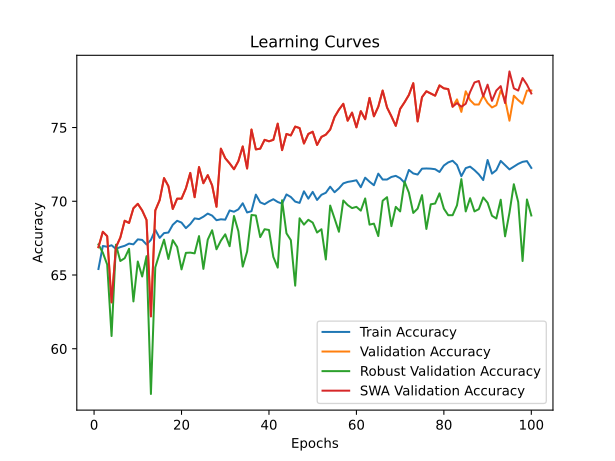

Data behind this chart, as committed beside it:
time; train_accuracy; train_loss; valid_accuracy; valid_loss; valid_accuracy_robust; valid_accuracy_swa; valid_accuracy_robust_swa
22,2314; 65,4057; 1,5039; 66,8828; 1,1944; 67,0690; 66,8828; 67,0690
44,6533; 66,9663; 1,2874; 67,9302; 1,0664; 66,5172; 67,9302; 66,5172
67,3637; 66,9164; 1,2745; 67,6309; 0,9738; 65,7069; 67,6309; 65,7069
90,7960; 67,0162; 1,2669; 63,1421; 0,9958; 60,8621; 63,1421; 60,8621
112,1524; 66,7665; 1,2663; 66,8828; 0,9787; 67,0517; 66,8828; 67,0517
134,7027; 66,8914; 1,2590; 67,5312; 0,9167; 65,9483; 67,5312; 65,9483
156,2913; 66,9788; 1,2428; 68,6783; 0,9413; 66,1379; 68,6783; 66,1379
178,4202; 67,1286; 1,2413; 68,5287; 0,9120; 66,7759; 68,5287; 66,7759
200,8646; 67,0787; 1,2328; 69,5262; 0,9321; 63,2069; 69,5262; 63,2069
222,9902; 67,4157; 1,2269; 69,8254; 0,8850; 65,9138; 69,8254; 65,9138
245,1600; 67,3783; 1,2310; 69,3766; 0,8928; 64,8966; 69,3766; 64,8966
257,7413; 67,0662; 1,2318; 68,7282; 0,8487; 66,2759; 68,7282; 66,2759
270,1513; 67,3783; 1,2158; 62,1945; 0,9724; 56,9310; 62,1945; 56,9310
283,4225; 68,0649; 1,2068; 69,3766; 0,9107; 65,5172; 69,3766; 65,5172
296,9398; 67,5156; 1,2161; 70,0748; 0,8505; 66,4828; 70,0748; 66,4828
309,8879; 67,8402; 1,2052; 71,5711; 0,7987; 67,3966; 71,5711; 67,3966
323,3832; 67,8777; 1,2070; 71,0224; 0,8004; 66,0862; 71,0224; 66,0862
336,5172; 68,4020; 1,1911; 69,4763; 0,8469; 67,3621; 69,4763; 67,3621
349,5925; 68,6767; 1,1959; 70,1746; 0,7982; 66,8966; 70,1746; 66,8966
362,8345; 68,5518; 1,1900; 70,1746; 0,8502; 65,3793; 70,1746; 65,3793
375,8524; 68,1773; 1,1915; 70,8728; 0,8009; 66,5000; 70,8728; 66,5000
388,5372; 68,4519; 1,1803; 71,9202; 0,7820; 66,5172; 71,9202; 66,5172
400,7112; 68,8390; 1,1749; 70,2743; 0,8269; 66,4655; 70,2743; 66,4655
413,2241; 68,7890; 1,1834; 72,3192; 0,7605; 67,6379; 72,3192; 67,6379
433,5978; 68,9513; 1,1723; 71,2219; 0,7836; 65,4138; 71,2219; 65,4138
452,7301; 69,1635; 1,1686; 71,7706; 0,7820; 67,3966; 71,7706; 67,3966
470,9954; 69,0262; 1,1758; 71,0723; 0,7777; 68,0345; 71,0723; 68,0345
487,9470; 68,7141; 1,1768; 69,6259; 0,7949; 66,7414; 69,6259; 66,7414
510,2894; 68,7765; 1,1701; 73,5661; 0,7414; 67,3276; 73,5661; 67,3276
533,2663; 68,7516; 1,1708; 72,9177; 0,7458; 67,7586; 72,9177; 67,7586
555,9338; 69,3758; 1,1587; 72,5686; 0,7483; 66,9483; 72,5686; 66,9483
577,7661; 69,2884; 1,1644; 72,1696; 0,7810; 69,0000; 72,1696; 69,0000
599,5867; 69,4507; 1,1625; 72,7182; 0,7811; 67,9655; 72,7182; 67,9655
622,1956; 69,8627; 1,1507; 73,7157; 0,7478; 65,5690; 73,7157; 65,5690
644,9097; 69,2385; 1,1628; 72,2195; 0,7460; 66,5862; 72,2195; 66,5862
668,2793; 69,3258; 1,1497; 74,8628; 0,7202; 69,0690; 74,8628; 69,0690
689,3741; 70,4494; 1,1468; 73,5162; 0,7340; 69,0345; 73,5162; 69,0345
711,0619; 69,9251; 1,1382; 73,5661; 0,7509; 67,5690; 73,5661; 67,5690
732,8902; 69,8002; 1,1411; 74,1646; 0,7278; 68,1034; 74,1646; 68,1034
755,8568; 69,9875; 1,1466; 74,0648; 0,7231; 68,0517; 74,0648; 68,0517
778,3021; 70,1373; 1,1419; 74,1646; 0,7697; 66,2241; 74,1646; 66,2241
800,8419; 69,9501; 1,1466; 75,2618; 0,7167; 65,5000; 75,2618; 65,5000
822,2228; 69,8377; 1,1415; 73,4663; 0,7169; 70,0690; 73,4663; 70,0690
844,5905; 70,4619; 1,1290; 74,5636; 0,7130; 67,8276; 74,5636; 67,8276
866,9752; 70,2871; 1,1381; 74,4638; 0,7308; 67,3621; 74,4638; 67,3621
888,9033; 69,9750; 1,1394; 75,0623; 0,7517; 64,2759; 75,0623; 64,2759
900,5603; 69,8876; 1,1464; 74,9626; 0,7121; 68,8448; 74,9626; 68,8448
912,1267; 70,6742; 1,1242; 73,9152; 0,7317; 68,4138; 73,9152; 68,4138
923,9729; 70,1748; 1,1335; 74,5636; 0,6945; 68,7414; 74,5636; 68,7414
935,8000; 70,6367; 1,1292; 74,7132; 0,7525; 68,5517; 74,7132; 68,5517
947,2725; 70,0874; 1,1344; 73,8155; 0,7308; 67,8793; 73,8155; 67,8793
958,7235; 70,4370; 1,1326; 74,3641; 0,7110; 68,1034; 74,3641; 68,1034
970,1340; 70,5743; 1,1245; 74,5137; 0,7236; 66,0517; 74,5137; 66,0517
991,8913; 70,9863; 1,1218; 74,8628; 0,7071; 69,7069; 74,8628; 69,7069
1013,0509; 70,6117; 1,1179; 75,7107; 0,6817; 68,8276; 75,7107; 68,8276
1031,5670; 70,8739; 1,1173; 76,2095; 0,7090; 67,9310; 76,2095; 67,9310
1049,3341; 71,2110; 1,1174; 76,6085; 0,6725; 70,0517; 76,6085; 70,0517
1071,2619; 71,3109; 1,1096; 75,4613; 0,6883; 69,7414; 75,4613; 69,7414
1092,7685; 71,3608; 1,1102; 76,0100; 0,6850; 69,5345; 76,0100; 69,5345
1115,4818; 71,4232; 1,1060; 75,0125; 0,6966; 69,6207; 75,0125; 69,6207
... 40 more rows
